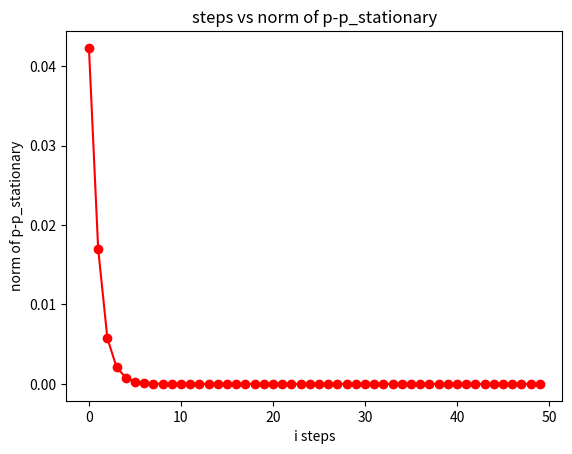

Recreate this plot in Python.
import matplotlib.pyplot as plt
import numpy as np
from scipy import linalg


def markov_chain(n,N):
    # I use np.array instead of List to utilize the numpy
    # Construct a random n-vector with non-negative entries and scale its entries so that the sum is 1. 
    # This computation gives us a probability distribution p.
    p = np.array(np.random.rand(n))
    p /= p.sum()  
    print(p)
    
    # Construct a random n × n (say n = 5) matrix with non-negative entries, and scale the entries so that
    # the sum for each row is 1. This computation gives us a transition matrix P.
    P = np.array(np.random.rand(n,n))     
    P /= P.sum(axis=1)[:,np.newaxis]
    print(P)

    # Use the function np.linalg.eig to compute the eigenvector of P.T corresponding to the largest eigenvalue.
    eig_val, eig_vec = np.linalg.eig(P.T)
    p_stationary = np.array(eig_vec[:,np.argmax(eig_val)])
    # Rescale the entries of the eigenvector so that its sum is equal to 1.  Let the resulting vector be pstationary
    p_stationary /= p_stationary.sum()
    print(p_stationary)

    #make arrays for the p_norm and number of steps
    p_norm_array = np.array([])
    count_array = np.array([])
    
    for j in range(N):
        # Starting from p as the initial state, compute the transition for N (say N = 50) steps 
        # compute p ← P.T.dot(p) for N times
        p = P.T.dot(p)
        # compute the norm of p − pstationary
        p_norm = np.array(linalg.norm(np.subtract(p,p_stationary)))
        p_norm_array = np.append(p_norm_array,p_norm)
        count_array = np.append(count_array,j)
    print(p_norm_array)
    print(count_array)

    # make the plot the norms against i
    plt.plot(count_array, p_norm_array, 'ro-')
    # make x label, y label and title in plot
    plt.xlabel("i steps")
    plt.ylabel("norm of p-p_stationary")
    plt.title("steps vs norm of p-p_stationary")

    
# Test the function with some other values of n and N.
#markov_chain(n = 5, N = 10)
markov_chain(n = 5, N =50)
#markov_chain(n = 5, N = 100)
#markov_chain(n = 10, N = 50)
#markov_chain(n = 10, N = 100)